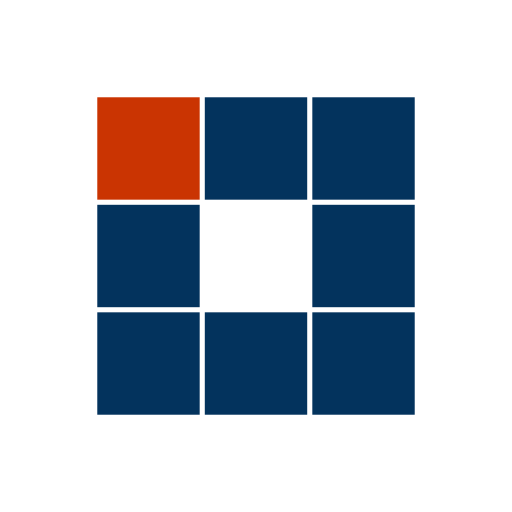
t = 0.00 s
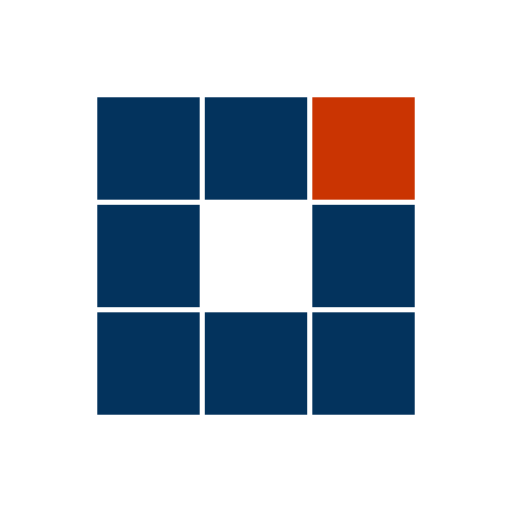
t = 0.31 s
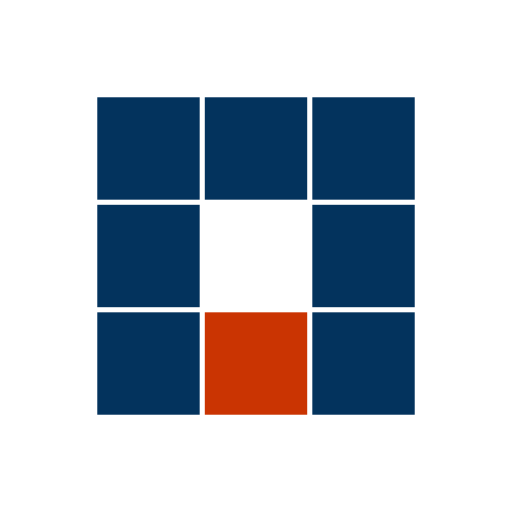
t = 0.63 s
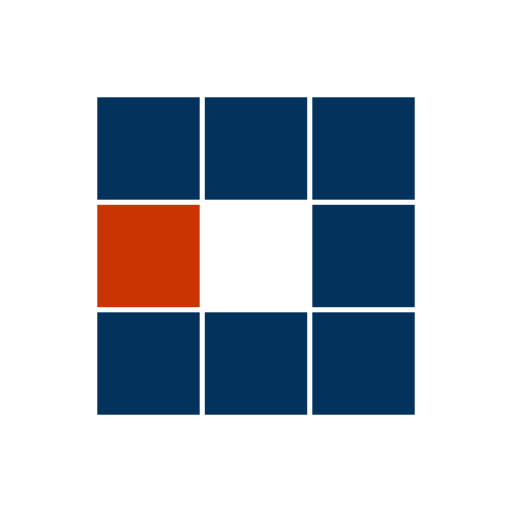
t = 0.94 s
t = 1.25 s: frame unchanged from t = 0.31 s, image omitted
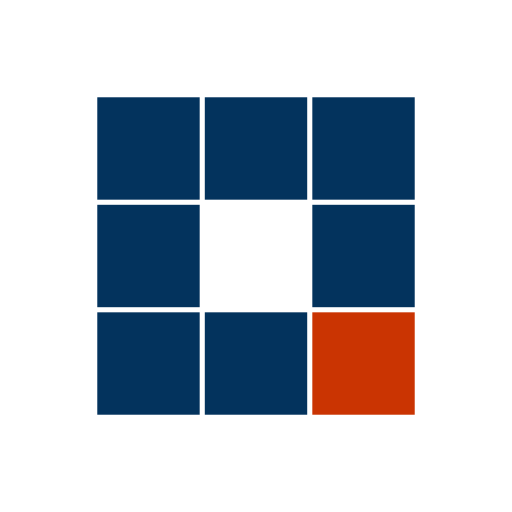
t = 1.53 s

The animated SVG that drew these frames (rendered in a browser with its animation timeline set to each time). Animation: 8 SMIL elements (animate=8); one cycle of 1.88 s, repeats indefinitely.

<?xml version="1.0" encoding="utf-8"?>
<svg xmlns="http://www.w3.org/2000/svg" xmlns:xlink="http://www.w3.org/1999/xlink" style="margin: auto; background: none; display: block; shape-rendering: auto;" width="200px" height="200px" viewBox="0 0 100 100" preserveAspectRatio="xMidYMid">
<rect x="19" y="19" width="20" height="20" fill="#03335d">
  <animate attributeName="fill" values="#ca3402;#03335d;#03335d" keyTimes="0;0.125;1" dur="1s" repeatCount="indefinite" begin="0s" calcMode="discrete"></animate>
</rect><rect x="40" y="19" width="20" height="20" fill="#03335d">
  <animate attributeName="fill" values="#ca3402;#03335d;#03335d" keyTimes="0;0.125;1" dur="1s" repeatCount="indefinite" begin="0.125s" calcMode="discrete"></animate>
</rect><rect x="61" y="19" width="20" height="20" fill="#03335d">
  <animate attributeName="fill" values="#ca3402;#03335d;#03335d" keyTimes="0;0.125;1" dur="1s" repeatCount="indefinite" begin="0.25s" calcMode="discrete"></animate>
</rect><rect x="19" y="40" width="20" height="20" fill="#03335d">
  <animate attributeName="fill" values="#ca3402;#03335d;#03335d" keyTimes="0;0.125;1" dur="1s" repeatCount="indefinite" begin="0.875s" calcMode="discrete"></animate>
</rect><rect x="61" y="40" width="20" height="20" fill="#03335d">
  <animate attributeName="fill" values="#ca3402;#03335d;#03335d" keyTimes="0;0.125;1" dur="1s" repeatCount="indefinite" begin="0.375s" calcMode="discrete"></animate>
</rect><rect x="19" y="61" width="20" height="20" fill="#03335d">
  <animate attributeName="fill" values="#ca3402;#03335d;#03335d" keyTimes="0;0.125;1" dur="1s" repeatCount="indefinite" begin="0.75s" calcMode="discrete"></animate>
</rect><rect x="40" y="61" width="20" height="20" fill="#03335d">
  <animate attributeName="fill" values="#ca3402;#03335d;#03335d" keyTimes="0;0.125;1" dur="1s" repeatCount="indefinite" begin="0.625s" calcMode="discrete"></animate>
</rect><rect x="61" y="61" width="20" height="20" fill="#03335d">
  <animate attributeName="fill" values="#ca3402;#03335d;#03335d" keyTimes="0;0.125;1" dur="1s" repeatCount="indefinite" begin="0.5s" calcMode="discrete"></animate>
</rect>
<!-- [ldio] generated by https://loading.io/ --></svg>